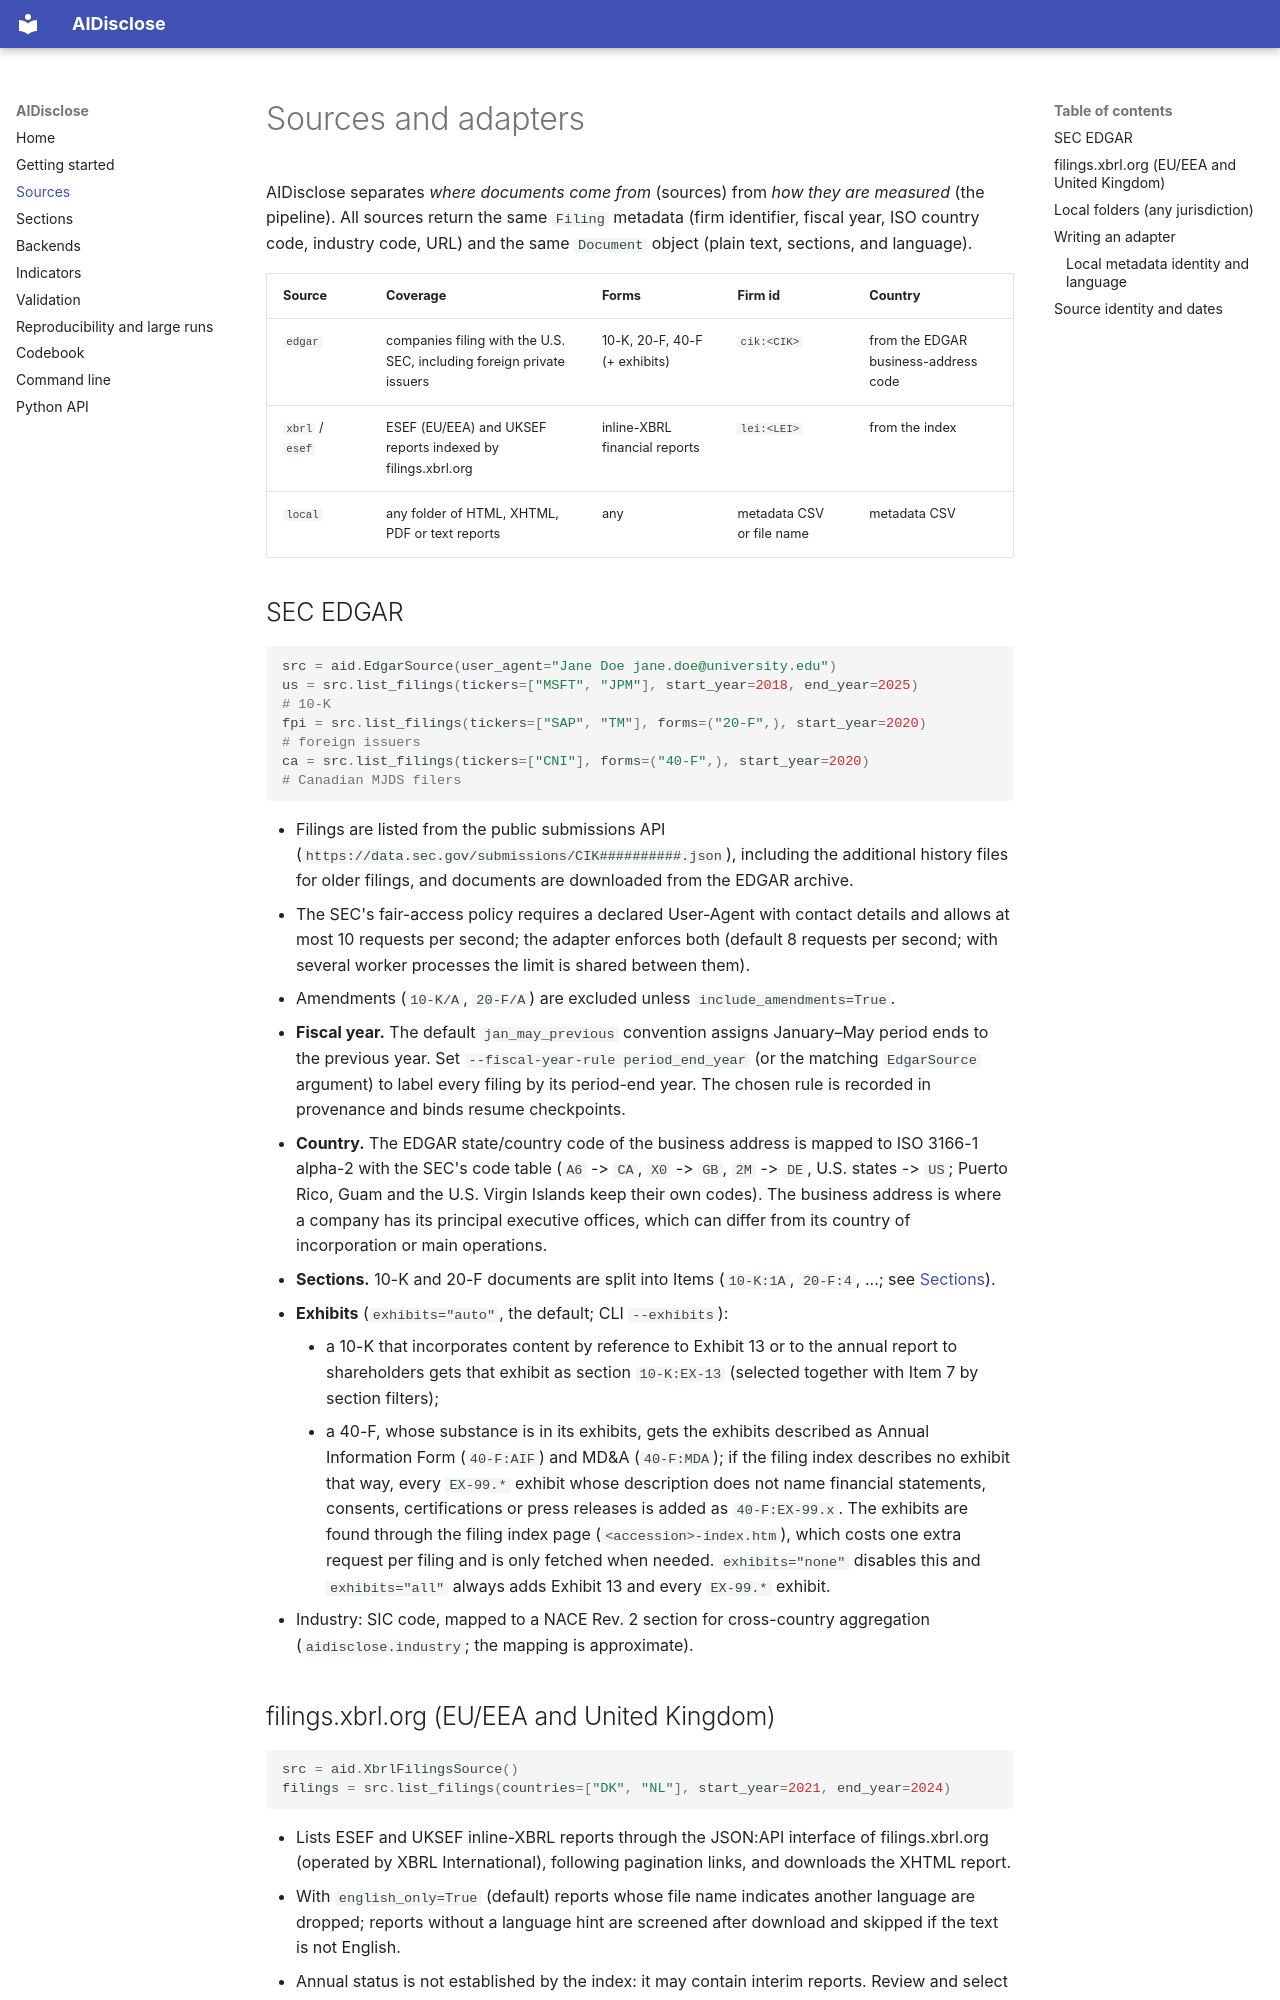

repository: wangliufang/AIDisclose · page: sources/index.html · generator: mkdocs

# Sources and adapters

AIDisclose separates *where documents come from* (sources) from *how they are
measured* (the pipeline). All sources return the same `Filing` metadata
(firm identifier, fiscal year, ISO country code, industry code, URL) and the
same `Document` object (plain text, sections, and language).

| Source | Coverage | Forms | Firm id | Country |
|---|---|---|---|---|
| `edgar` | companies filing with the U.S. SEC, including foreign private issuers | 10-K, 20-F, 40-F (+ exhibits) | `cik:<CIK>` | from the EDGAR business-address code |
| `xbrl` / `esef` | ESEF (EU/EEA) and UKSEF reports indexed by filings.xbrl.org | inline-XBRL financial reports | `lei:<LEI>` | from the index |
| `local` | any folder of HTML, XHTML, PDF or text reports | any | metadata CSV or file name | metadata CSV |

## SEC EDGAR

```python
src = aid.EdgarSource(user_agent="Jane Doe jane.doe@university.edu")
us = src.list_filings(tickers=["MSFT", "JPM"], start_year=2018, end_year=2025)               # 10-K
fpi = src.list_filings(tickers=["SAP", "TM"], forms=("20-F",), start_year=2020)            # foreign issuers
ca = src.list_filings(tickers=["CNI"], forms=("40-F",), start_year=2020)                   # Canadian MJDS filers
```

* Filings are listed from the public submissions API
  (`https://data.sec.gov/submissions/CIK##########.json`), including the
  additional history files for older filings, and documents are downloaded
  from the EDGAR archive.
* The SEC's fair-access policy requires a declared User-Agent with contact
  details and allows at most 10 requests per second; the adapter enforces both
  (default 8 requests per second; with several worker processes the limit is
  shared between them).
* Amendments (`10-K/A`, `20-F/A`) are excluded unless `include_amendments=True`.
* **Fiscal year.** The default `jan_may_previous` convention assigns January–May period ends to the previous year. Set `--fiscal-year-rule period_end_year` (or the matching `EdgarSource` argument) to label every filing by its period-end year. The chosen rule is recorded in provenance and binds resume checkpoints.
* **Country.** The EDGAR state/country code of the business address is mapped
  to ISO 3166-1 alpha-2 with the SEC's code table (`A6` -> `CA`, `X0` -> `GB`,
  `2M` -> `DE`, U.S. states -> `US`; Puerto Rico, Guam and the U.S. Virgin
  Islands keep their own codes). The business address is where a company has
  its principal executive offices, which can differ from its country of
  incorporation or main operations.
* **Sections.** 10-K and 20-F documents are split into Items (`10-K:1A`,
  `20-F:4`, ...; see [Sections](sections.md)).
* **Exhibits** (`exhibits="auto"`, the default; CLI `--exhibits`):
    * a 10-K that incorporates content by reference to Exhibit 13 or to the
      annual report to shareholders gets that exhibit as section `10-K:EX-13`
      (selected together with Item 7 by section filters);
    * a 40-F, whose substance is in its exhibits, gets the exhibits described
      as Annual Information Form (`40-F:AIF`) and MD&A (`40-F:MDA`); if the
      filing index describes no exhibit that way, every `EX-99.*` exhibit
      whose description does not name financial statements, consents,
      certifications or press releases is added as `40-F:EX-99.x`.
    The exhibits are found through the filing index page
    (`<accession>-index.htm`), which costs one extra request per filing and is
    only fetched when needed. `exhibits="none"` disables this and
    `exhibits="all"` always adds Exhibit 13 and every `EX-99.*` exhibit.
* Industry: SIC code, mapped to a NACE Rev. 2 section for cross-country
  aggregation (`aidisclose.industry`; the mapping is approximate).
